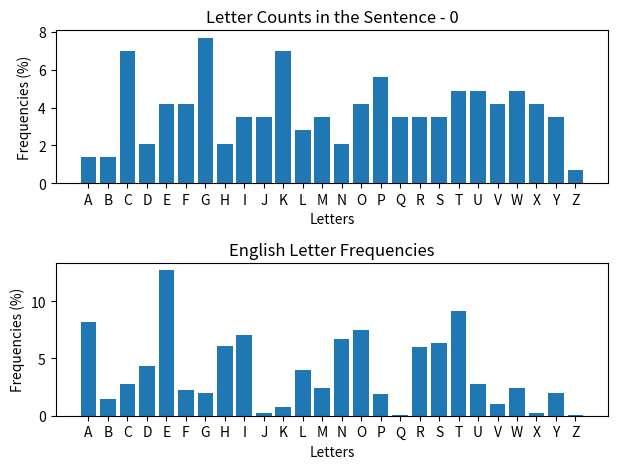
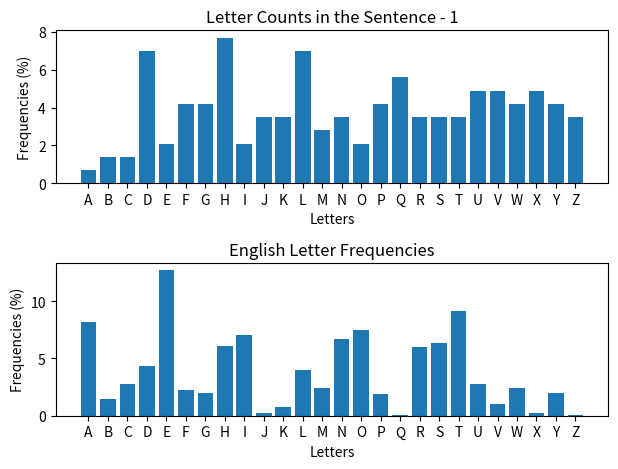
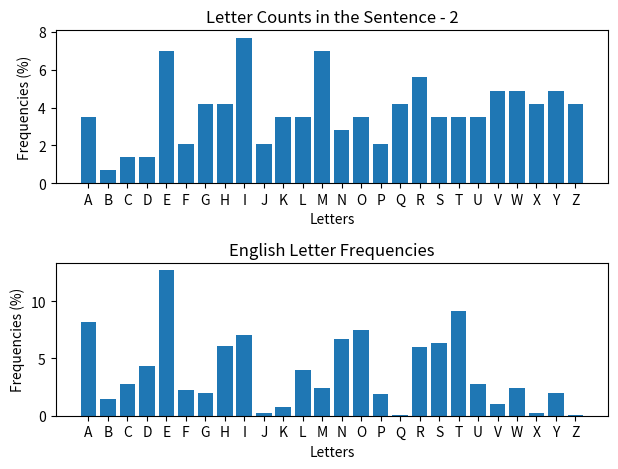
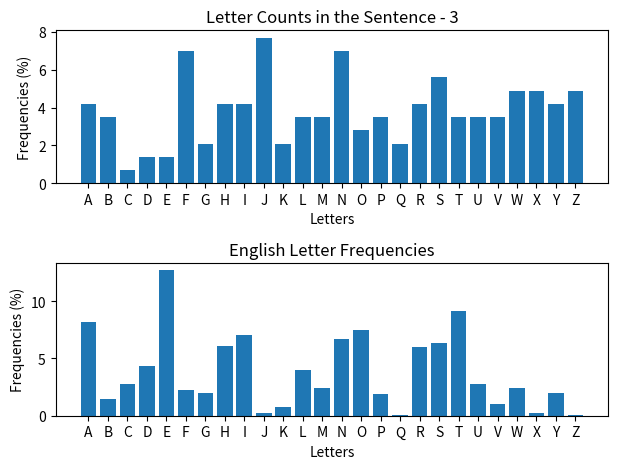
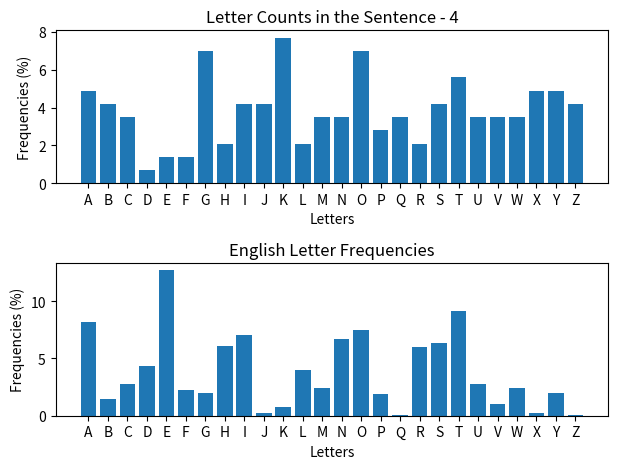
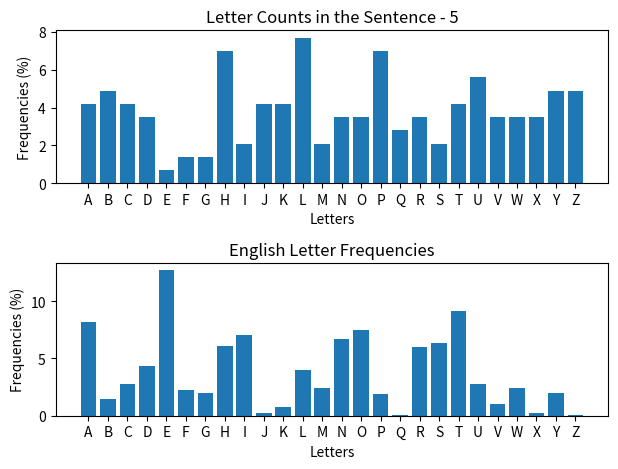
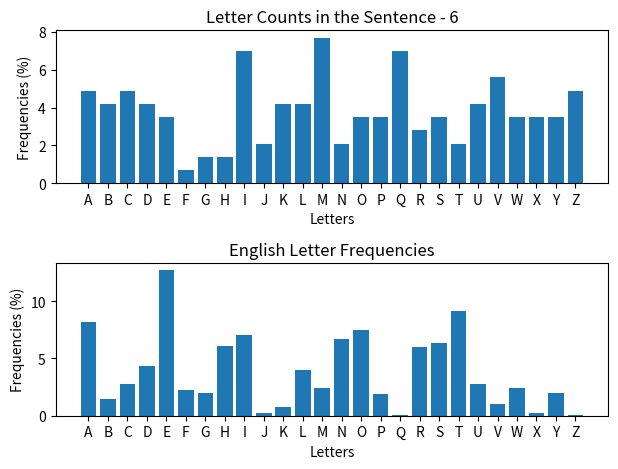
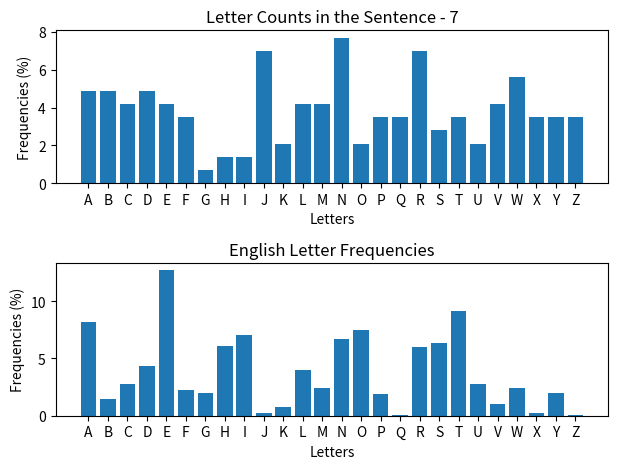
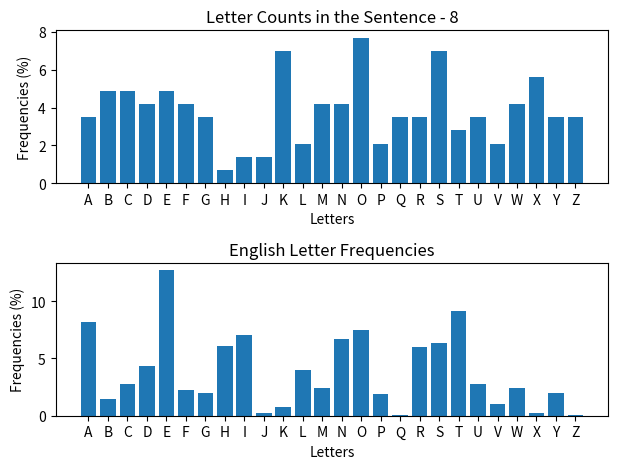
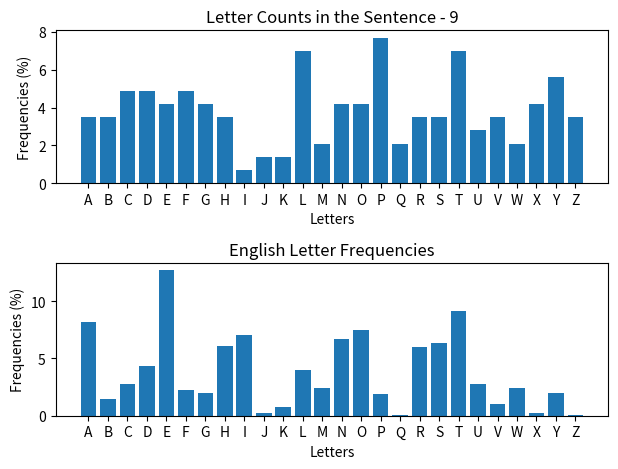
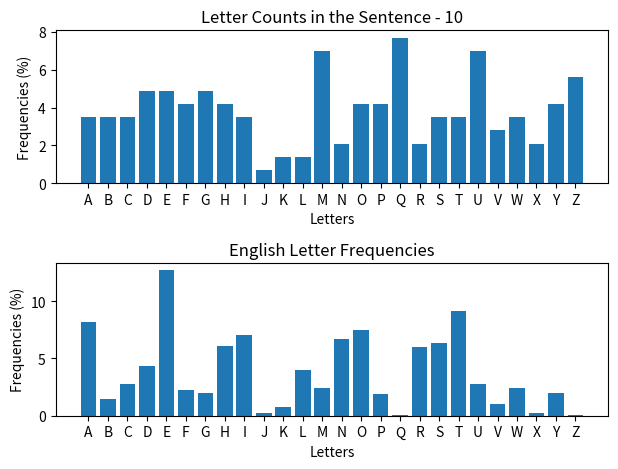
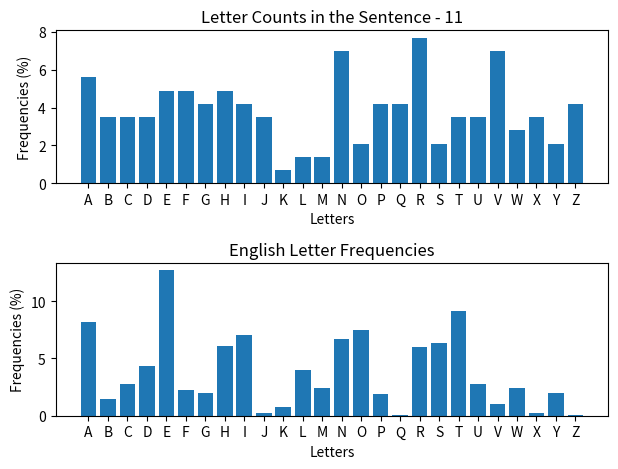
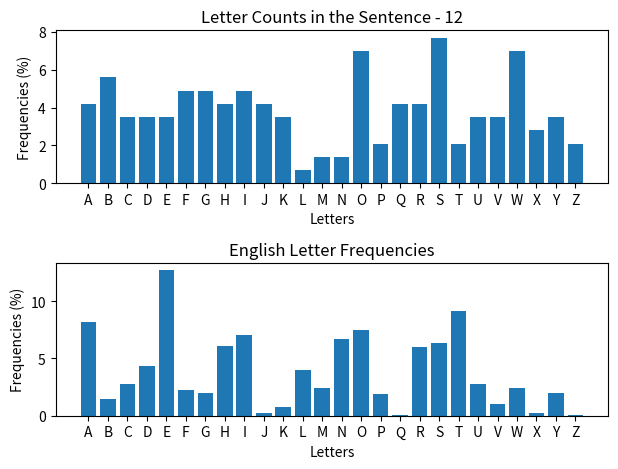
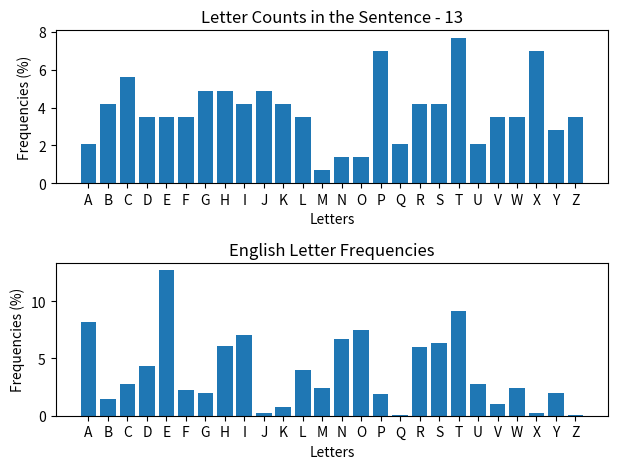
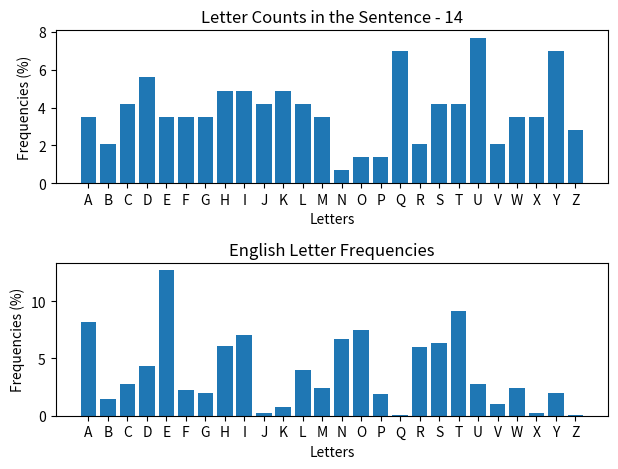
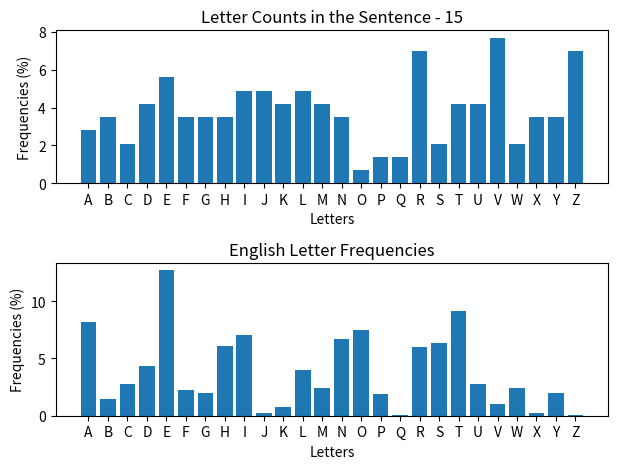

These charts were generated, in order, by the following Python code:
import matplotlib.pyplot as plt
from math import gcd


def count_letters(sentence, calculate_percentage=True):
    # Convert the sentence to lowercase to handle case insensitivity
    sentence = sentence.lower()

    # Initialize a dictionary to store letter counts
    letter_counts = {}

    # Count the total number of letters
    total_letters = sum(1 for char in sentence if char.isalpha())

    # Iterate over each character in the sentence
    for char in sentence:
        # Check if the character is a letter
        if char.isalpha():
            # Increment the count for the letter
            letter_counts[char] = letter_counts.get(char, 0) + 1

    # Calculate the percentage if the flag is True
    if calculate_percentage and total_letters > 0:
        for letter in letter_counts:
            letter_counts[letter] /= total_letters
            letter_counts[letter] *= 100.0

    return letter_counts


# Letter Frequencies % and Letter Probability Distribution
def calculate_letter_frequency(text):
    # Initialize an empty dictionary to store letter frequencies
    letter_frequency = {chr(i): 0 for i in range(ord('A'), ord('Z')+1)}

    # Iterate through each character in the text
    for char in text:
        # Consider only alphabetic characters
        if char.isalpha():
            # Convert to uppercase to count regardless of case
            char = char.upper()
            # Update the count for the corresponding letter
            letter_frequency[char] = letter_frequency.get(char, 0) + 1

    # Calculate the total number of letters in the text
    total_letters = sum(letter_frequency.values())

    # Convert counts to percentages
    for char, count in letter_frequency.items():
        letter_frequency[char] = (count / total_letters) * 100

    return letter_frequency


def calculater_letter_probability_distribution(letter_frequencies):
    total_letters = sum(letter_frequencies.values())
    letter_probabilities = {char: freq / total_letters for char, freq in letter_frequencies.items()}
    # print("Letter Probability Distribution: ", letter_probabilities)
    return letter_probabilities


def plot_histogram(letter_counts, key='N/A'):
    fig, axs = plt.subplots(2)

    # Extract letters and counts for plotting
    letters = sorted(letter_counts.keys())  # Sort the letters
    counts = [letter_counts[letter] for letter in letters]  # Corresponding counts

    alphabets = ['A', 'B', 'C', 'D', 'E', 'F', 'G', 'H', 'I', 'J', 'K', 'L', 'M',
                 'N', 'O', 'P', 'Q', 'R', 'S', 'T', 'U', 'V', 'W', 'X', 'Y', 'Z']
    frequencies = [8.2, 1.5, 2.8, 4.3, 12.7, 2.2, 2.0, 6.1, 7.0, 0.2, 0.8, 4.0, 2.4,
                   6.7, 7.5, 1.9, 0.1, 6.0, 6.3, 9.1, 2.8, 1.0, 2.4, 0.2, 2.0, 0.1]

    # Plot the histogram
    axs[0].bar(letters, counts)
    axs[0].set_xlabel('Letters')
    axs[0].set_ylabel('Frequencies (%)')
    axs[0].set_title('Letter Counts in the Sentence - ' + key)

    axs[1].bar(alphabets, frequencies)
    axs[1].set_xlabel('Letters')
    axs[1].set_ylabel('Frequencies (%)')
    axs[1].set_title('English Letter Frequencies')

    plt.tight_layout()  # Adjust layout to prevent overlap
    plt.show()


# Function to plot English letter frequencies
def plot_letter_frequencies():
    fig, axs = plt.subplots(2)
    fig.suptitle('Vertically stacked subplots')
    # English letter frequencies in percentages
    letters = ['A', 'B', 'C', 'D', 'E', 'F', 'G', 'H', 'I', 'J', 'K', 'L', 'M',
               'N', 'O', 'P', 'Q', 'R', 'S', 'T', 'U', 'V', 'W', 'X', 'Y', 'Z']
    frequencies = [8.2, 1.5, 2.8, 4.3, 12.7, 2.2, 2.0, 6.1, 7.0, 0.2, 0.8, 4.0, 2.4,
                   6.7, 7.5, 1.9, 0.1, 6.0, 6.3, 9.1, 2.8, 1.0, 2.4, 0.2, 2.0, 0.1]

    axs[0].bar(letters, frequencies)
    plt.xlabel('Alphabet')
    plt.ylabel('Frequency (%)')
    plt.title('English Letter Frequencies')
    plt.xticks(letters)
    plt.grid(axis='y')

    plt.show()


def count_array_elements(array):
    element_count = {}
    for i in array:
        if element_count.get(i) is not None:
            element_count[i] += 1
        else:
            element_count[i] = 1
    return sorted(element_count.items(), key=lambda x: x[1], reverse=True)


def generate_ngrams(text, n):
    # Split the text into words
    words = '';
    for index, value in enumerate(text):
        if value.isalpha():
            words += value
    # Generate n-grams
    ngrams = []
    for i in range(len(words) - n + 1):
        ngram = ''.join(words[i:i+n])
        ngrams.append(ngram)

    return ngrams


def testfunction():
    print(-1 % 26)


def perform_cipher_decrypt(cipher):
    # We do not know secret key k
    print("Original Cipher: ", cipher)
    for i in range(1, 26):
        d_k = ''
        for char in cipher:
            # print(char, ord(char), chr(((ord(char)) % 97 - i) % 26 + 97))
            d_k += char if ord(char) == 32 else chr(((ord(char)) % 97 - i) % 26 + 97)
        print("Decrypted Message: ", d_k, "Key: ", chr(i + 97), str(i) + '\n')


def perform_vigenere_cipher(ciphertext):
    # English Letter Frequencies
    english_letter_frequencies = {
        'A': 8.2, 'B': 1.5, 'C': 2.8, 'D': 4.3, 'E': 12.7,
        'F': 2.2, 'G': 2.0, 'H': 6.1, 'I': 7.0, 'J': 0.2,
        'K': 0.8, 'L': 4.0, 'M': 2.4, 'N': 6.7, 'O': 7.5,
        'P': 1.9, 'Q': 0.1, 'R': 6.0, 'S': 6.3, 'T': 9.1,
        'U': 2.8, 'V': 1.0, 'W': 2.4, 'X': 0.2, 'Y': 2.0, 'Z': 0.1
    }
    bigrams = generate_ngrams(ciphertext, 2)
    trigrams = generate_ngrams(ciphertext, 3)
    print("bigrams: ", bigrams)
    print("Trigrams", trigrams)
    bigram_indexes = calculate_distance_between_n_grams(bigrams)
    bigram_distance_list = []
    for index, i in enumerate(bigram_indexes['WX']):    # TODO: Get the Bigram with maximum occurrences
        if index == len(bigram_indexes['WX']) - 1:
            continue
        bigram_distance_list.append(bigram_indexes['WX'][index + 1] - i)
    print("GCD Values: ", list_of_gcd(bigram_distance_list), "with distances", bigram_distance_list)
    bins = bin_creation_with_n(sentence, 6)     # TODO: Run these Bins over almost all sensible GCDs

    # Debugging Info:
    print("Bins:", len(bins), bins[5])

    # Cryptanalysis with plots are not helpful hence, trying statistical distance
    # TODO: Do it for all bins
    english_letter_probability_distribution = calculater_letter_probability_distribution(english_letter_frequencies)

    statistical_distribution_table = {}
    for i in range(0, 26):
        given_bin_letter_frequencies = calculate_letter_frequency(perform_k_shift(''.join(bins[5]), i))
        plot_histogram(given_bin_letter_frequencies, str(i))
        given_bin_letter_probability_distribution = calculater_letter_probability_distribution(given_bin_letter_frequencies)
        # print(english_letter_probability_distribution, given_bin_letter_probability_distribution)  # TODO: Plot these on graphs
        print("Statistical Distance with shift i", str(i), calculate_statistical_distance(english_letter_probability_distribution,
                                                                          given_bin_letter_probability_distribution))


def perform_k_shift(ciphertext, shift):
    shifted_ciphertext = ''.join(
        chr(((ord(char) - ord('A') + shift) % 26) + ord('A')) if char.isalpha() else char
        for char in ciphertext.upper()
    )
    return shifted_ciphertext


def calculate_statistical_distance(distribution_1, distribution_2):
    set_of_all_keys = set(distribution_1.keys()).union(set(distribution_2.keys()))
    # delta(X_k, Y_k)
    total_variation_distance = 0.0
    for key in set_of_all_keys:
        prob1 = distribution_1.get(key, 0.0)  # Probability of key in distribution 1
        prob2 = distribution_2.get(key, 0.0)  # Probability of key in distribution 2
        total_variation_distance += abs(prob1 - prob2)

    total_variation_distance *= 0.5  # Multiply by 0.5 as per the formula

    return total_variation_distance


# Substitution Cipher
def s_replace(cipher, a, b):
    return cipher.replace(a, b)


def calculate_distance_between_n_grams(array):
    element_meta = {}
    for index, i in enumerate(array):
        if element_meta.get(i) is not None:
            element_meta[i].append(index)
        else:
            element_meta[i] = [index]
    return element_meta


def list_of_gcd(numbers):
    result_array = []
    for i in range(len(numbers)):
        for j in range(i + 1, len(numbers)):
            num1 = numbers[i]
            num2 = numbers[j]
            gcd_result = gcd(num1, num2)
            result_array.append(gcd_result)
    return result_array


def bin_creation_with_n(sentence, n):
    # Debug code: 0x001
    bin_matrix = []
    for i in range(n):
        bin = []
        for index, value in enumerate(sentence.replace(' ', '')):
            if index % n == i:
                bin.append(value)
        bin_matrix.append(bin)
    return bin_matrix


if __name__ == "__main__":
    # Input sentence
#     sentence = '''eocecwami kz acrp fkso avg gpeww qm hjs naveq afgs hhbgj pg poeioi vv
# qgbertp cur ucfta eolfkql tai hpfuh puksrlopg eo xreviphpr vlqjcnoee pitl hjs
# dptrkzv glalhvgyg yvz vbwkasf hse tqgyweod ig xjl lxweh vipaitm ehxc dycwust
# veehc uspdl fcjy vc dptmp dvgfp taia hrfso snkcy opr gagmnso vc xadi ka aqfp
# ptpcaodzp thhcf qjcnoeevl wu cye hj vos ocdt vspzioso agh nvjgr qohhu pb vvp
# whvnk wv qzmxw ku acbj vtvklhksd feexvfu oyd llcwsu oyd bw wzsf tzr uempbi
# qzodmpn opr riyxkuu'''
    sentence = '''UTPDHUG NYH USVKCG MVCE FXL KQIB. WX RKU GI TZN, RLS BBHZLXMSNP
KDKS; CEB IH HKEW IBA, YYM SBR PFR SBS, JV UPL O UVADGR HRRWXF. JV ZTVOOV
YH ZCQU Y UKWGEB, PL UQFB P FOUKCG, TBF RQ VHCF R KPG, OU KFT ZCQU MAW
QKKW ZGSY, FP PGM QKFTK UQFB DER EZRN, MCYE, MG UCTFSVA, WP KFT ZCQU
MAW KQIJS. LCOV NTHDNV JPNUJVB IH GGV RWX ONKCGTHKFL XG VKD, ZJM VG
CCI MVGD JPNUJ, RLS EWVKJT ASGUCS MVGD; DDK VG NYH PWUV CCHIIY RD DBQN
RWTH PFRWBBI VTTK VCGNTGSF FL IAWU XJDUS, HFP VHCF, RR LAWEY QDFS
RVMEES FZB CHH JRTT MVGZP UBZN FD ATIIYRTK WP KFT HIVJCI; TBF BLDPWPX
RWTH ULAW TG VYCHX KQLJS US DCGCW OPPUPR, VG KFDNUJK GI JIKKC PL KGCJ
IAOV KFTR GJFSAW KTZLZES WG RWXWT VWTL WP XPXGG, CJ FPOS VYC BTZCUW
XG ZGJQ PMHTRAIBJG WMGFG. JZQ DPB JVYGM ZCLEWXR: CEB IAOV NYH JIKKC
TGCWXF UHF JZK.
WX VCU LD YITKFTK WPKCGVCWIQT PWVY QEBFKKQ, QNH NZTTW IRFL IAS
VFRPE ODJRXGSPTC EKWPTGEES, GMCG
TTVVPLTFFJ; YCW WV NYH TZYRWH LOKU MU AWO, KFPM VG BLTP VQN RD DSGG
AWKWUKKPL KGCJ, XY OPP KPG ONZTT ICUJCHLSF KFT DBQNJTWUG. DYN MVCK
ZT MFWCW HTWF FD JL, OPU YAE CH LQ! PGR UF, YH MWPP RXF CDJCGOSF, XMS
UZGJQ JL, SXVPN HBG!'''

    perform_vigenere_cipher(sentence)
    # perform_k_shift('Hello World', 1)

    # Count the letters in the sentence
    # counts = calculate_letter_frequency(sentence)

    # Get bigrams
    # print("bigrams count", count_array_elements(generate_ngrams(sentence, 2)))
    # Get trigrams
    # print(generate_ngrams(sentence, 3))
    # print("trigrams count", count_array_elements(generate_ngrams(sentence, 3)))
    # Plot the histogram
    ###### WHY NOT Substitution #######
    # Not Substitution Cipher, Since words like 'vv' appears and
    # In standard English, there is no two-letter word with the exact same letters. Every valid English two-letter word consists of distinct letters.
    # Mono alphabetic substitution fails

    # Try Vigenere
    # Find the length of the keyword
    # Look at bigrams
    # print("bigrams: ", generate_ngrams(sentence, 2))
    # print("Trigrams", generate_ngrams(sentence, 3))
    # bigram_idxs = calculate_distance_between_n_grams(generate_ngrams(sentence, 2))
    # bigram_distance_array = []
    # for index, i in enumerate(bigram_idxs['WX']):
    #     if index == len(bigram_idxs['WX']) - 1:
    #         continue
    #     bigram_distance_array.append(bigram_idxs['WX'][index + 1] - i)
    # print("GCD Values: ", list_of_gcd(bigram_distance_array), "with distances", bigram_distance_array)
    # bins = bin_creation_with_n(sentence, 6)

    # shift_1 = calculate_letter_frequency(bins[0])
    # shift_2 = calculate_letter_frequency(bins[1])
    # shift_3 = calculate_letter_frequency(bins[2])

    #plot_histogram(shift_1)
    #plot_histogram(shift_2)
    #plot_histogram(shift_3)
